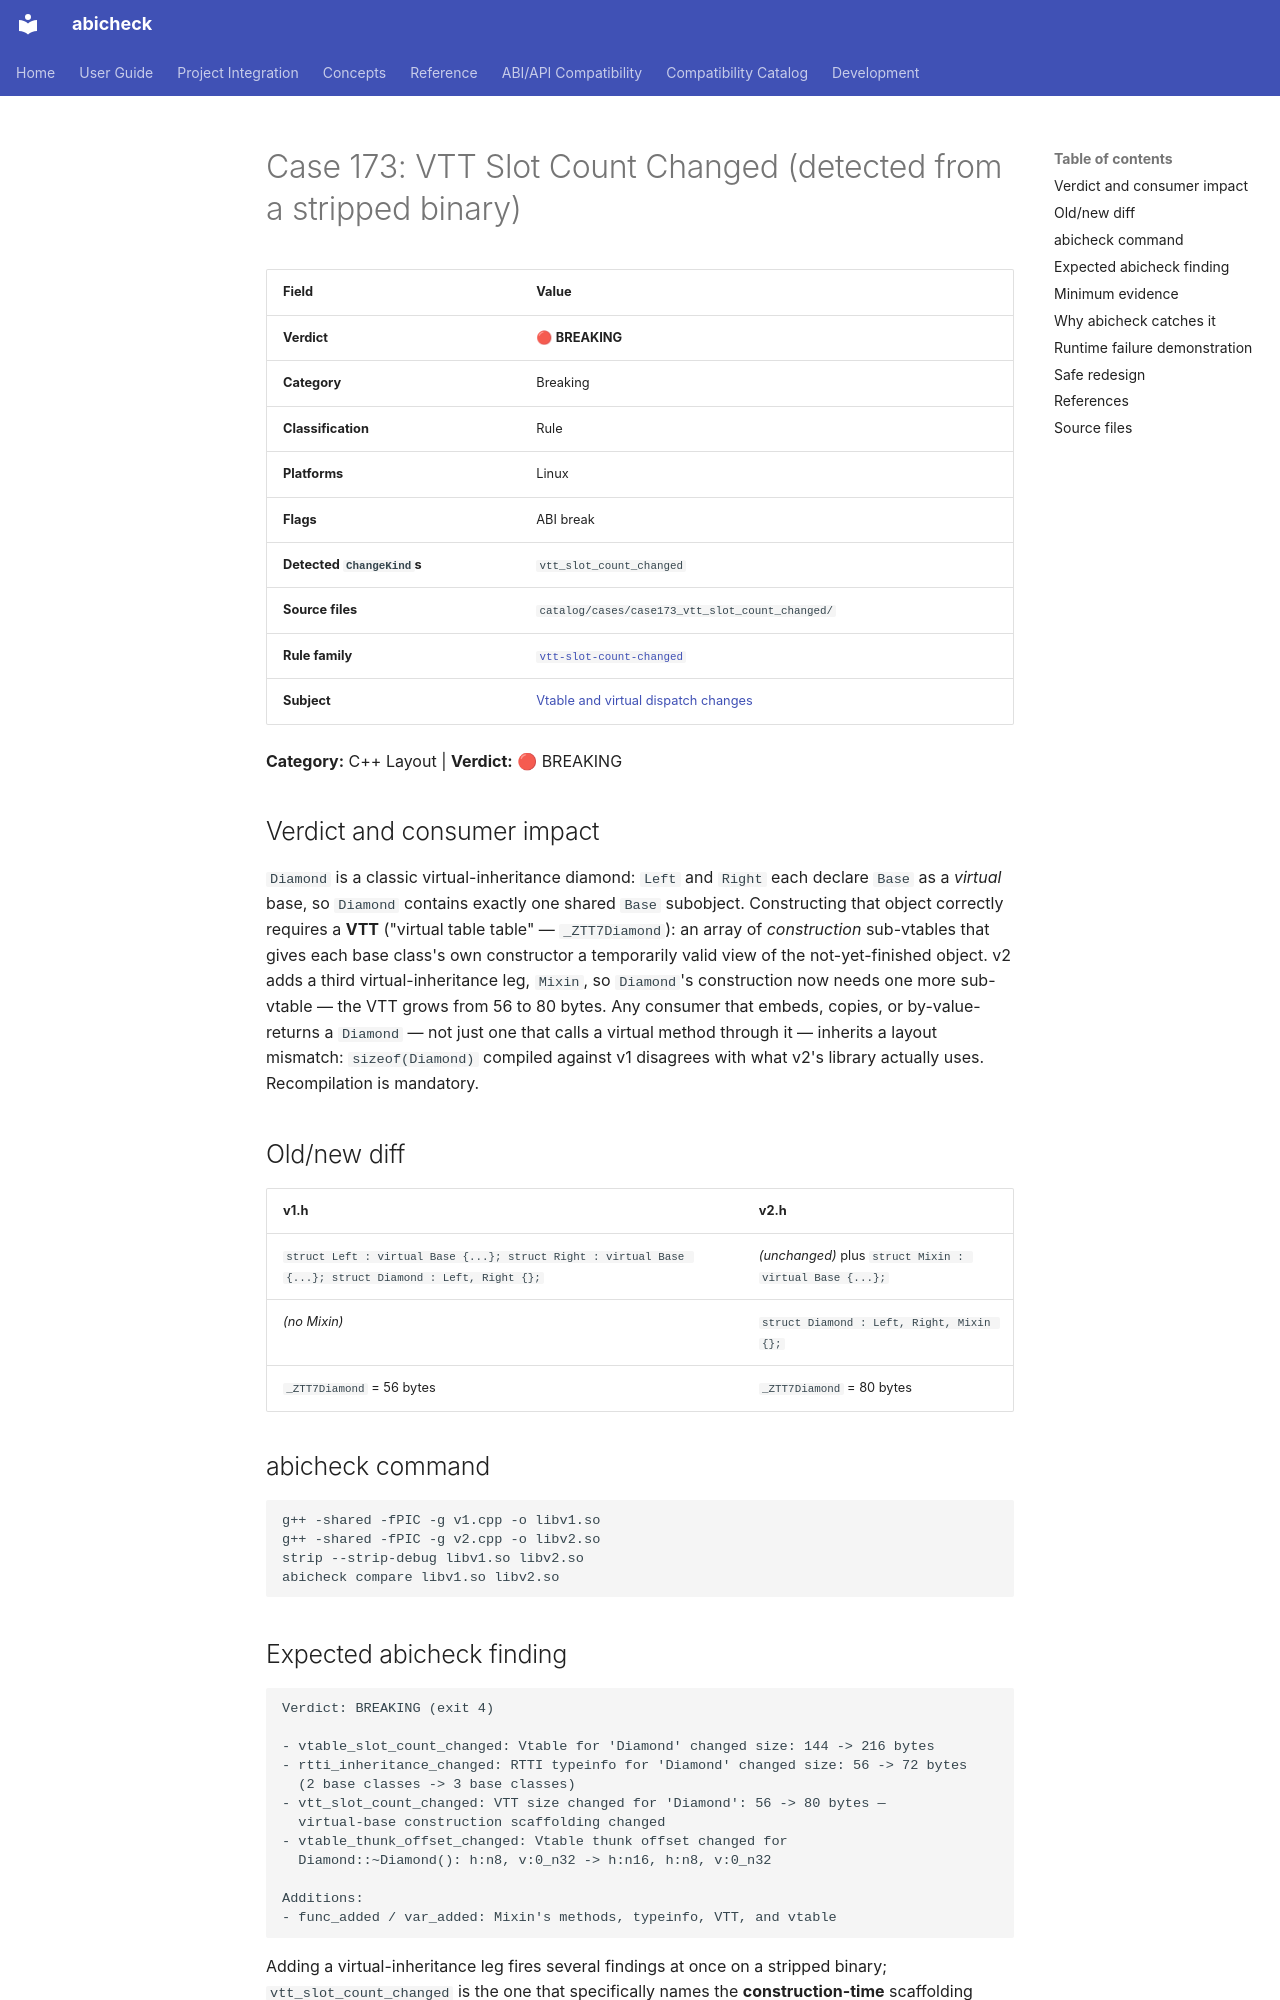

repository: abicheck/abicheck · page: reference/examples/case173_vtt_slot_count_changed/index.html · generator: mkdocs

<!-- DO NOT EDIT — generated by scripts/gen_examples_docs.py. Source: catalog/cases/<case>/README.md + catalog/ground_truth.json. -->
# Case 173: VTT Slot Count Changed (detected from a stripped binary)

| Field | Value |
|-------|-------|
| **Verdict** | 🔴 **BREAKING** |
| **Category** | Breaking |
| **Classification** | Rule |
| **Platforms** | Linux |
| **Flags** | ABI break |
| **Detected `ChangeKind`s** | `vtt_slot_count_changed` |
| **Source files** | `catalog/cases/case173_vtt_slot_count_changed/` |
| **Rule family** | [`vtt-slot-count-changed`](by-rule/vtt-slot-count-changed.md) |
| **Subject** | [Vtable and virtual dispatch changes](by-subject/vtable-and-virtual-dispatch.md) |

**Category:** C++ Layout | **Verdict:** 🔴 BREAKING

## Verdict and consumer impact

`Diamond` is a classic virtual-inheritance diamond: `Left` and `Right` each
declare `Base` as a *virtual* base, so `Diamond` contains exactly one
shared `Base` subobject. Constructing that object correctly requires a
**VTT** ("virtual table table" — `_ZTT7Diamond`): an array of *construction*
sub-vtables that gives each base class's own constructor a temporarily
valid view of the not-yet-finished object. v2 adds a third
virtual-inheritance leg, `Mixin`, so `Diamond`'s construction now needs one
more sub-vtable — the VTT grows from 56 to 80 bytes. Any consumer that
embeds, copies, or by-value-returns a `Diamond` — not just one that calls a
virtual method through it — inherits a layout mismatch: `sizeof(Diamond)`
compiled against v1 disagrees with what v2's library actually uses.
Recompilation is mandatory.

## Old/new diff

| v1.h | v2.h |
|------|------|
| `struct Left : virtual Base {...}; struct Right : virtual Base {...}; struct Diamond : Left, Right {};` | *(unchanged)* plus `struct Mixin : virtual Base {...};` |
| *(no Mixin)* | `struct Diamond : Left, Right, Mixin {};` |
| `_ZTT7Diamond` = 56 bytes | `_ZTT7Diamond` = 80 bytes |

## abicheck command

```bash
g++ -shared -fPIC -g v1.cpp -o libv1.so
g++ -shared -fPIC -g v2.cpp -o libv2.so
strip --strip-debug libv1.so libv2.so
abicheck compare libv1.so libv2.so
```
